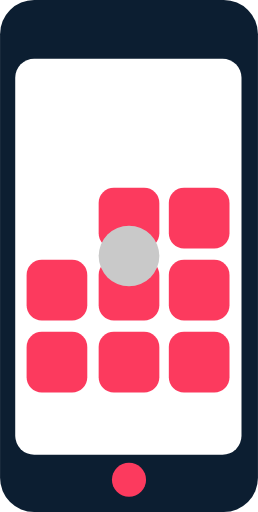
t = 0.00 s
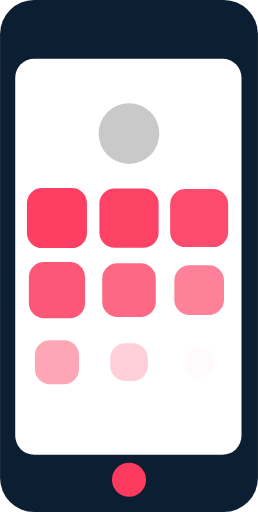
t = 0.20 s
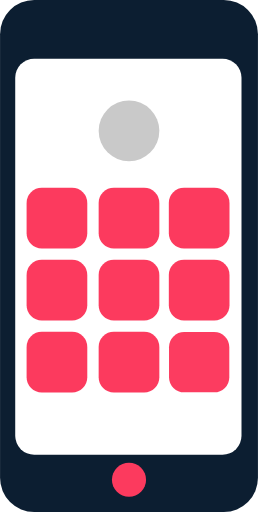
t = 0.39 s
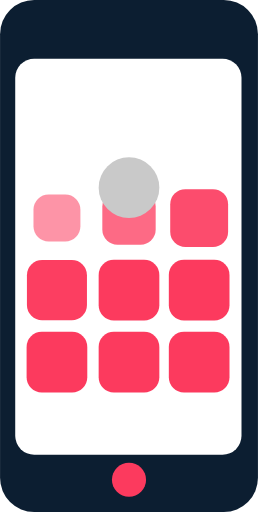
t = 0.58 s
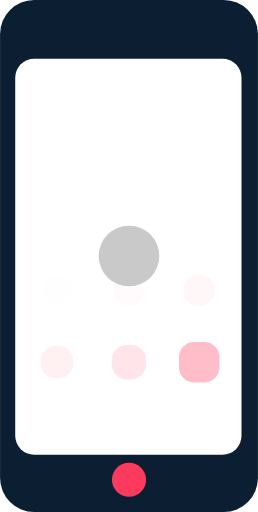
t = 0.79 s
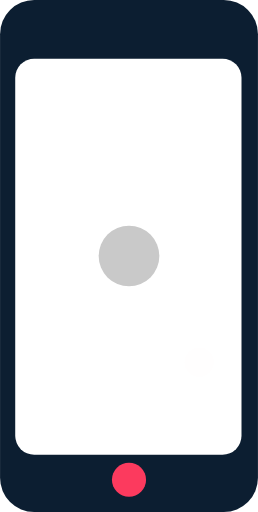
t = 0.91 s

The animated SVG that drew these frames (rendered in a browser with its animation timeline set to each time). Animation: 46 SMIL elements (animate=46); one cycle of 1.18 s, repeats indefinitely.

<?xml version="1.0" encoding="UTF-8"?>
<svg width="136px" height="270px" viewBox="0 0 136 270" version="1.1" xmlns="http://www.w3.org/2000/svg" xmlns:xlink="http://www.w3.org/1999/xlink">
    <!-- Generator: Sketch 41.2 (35397) - http://www.bohemiancoding.com/sketch -->
    <title>simple</title>
    <desc>Created with Sketch.</desc>
    <defs>
        <clipPath id="screen">
            <rect id="whiteScreen" x="0" y="0" width="120" height="208" rx="10"></rect>
        </clipPath>
    </defs>
    <g id="Group" transform="translate(0.000000, 0.000000)">
        <rect id="Rectangle" fill="#0C1E31" x="0" y="0" width="136" height="270" rx="18"></rect>
        <circle id="Oval" fill="#FC3A5E" cx="68" cy="253" r="9"></circle>
        <g id="screen2" transform="translate(8.000000, 31.000000)">
            <rect id="Rectangle-3" fill="#FFFFFF" x="0" y="0" width="119.325312" height="208.819297" rx="10"></rect>
            <g id="line" transform="translate(6.000000, 68.000000)" fill="#FC3A5E">
                <rect id="Rectangle-2-Copy-2" x="75" y="0" width="32" height="32" rx="8">
                    <animate 
                        attributeName="x" 
                        values="83;75;75;83;83" 
                        dur="1s"
                        begin="0.04s"
                        calcMode="spline"
                        keySplines="0.4,0,0.2,1;0.4,0,0.2,1;0.4,0,0.2,1;0.4,0,0.2,1"
                        repeatCount="indefinite"
                        fill="freeze" />
                    <animate 
                        attributeName="y" 
                        values="8;0;0;8;8" 
                        dur="1s"
                        begin="0.04s"
                        calcMode="spline"
                        keySplines="0.4,0,0.2,1;0.4,0,0.2,1;0.4,0,0.2,1;0.4,0,0.2,1"
                        repeatCount="indefinite"
                        fill="freeze" />
                    <animate 
                        attributeName="width" 
                        values="16;32;32;16;16" 
                        dur="1s"
                        begin="0.04s"
                        calcMode="spline"
                        keySplines="0.4,0,0.2,1;0.4,0,0.2,1;0.4,0,0.2,1;0.4,0,0.2,1"
                        repeatCount="indefinite"
                        fill="freeze" />
                    <animate 
                        attributeName="height" 
                        values="16;32;32;16;16" 
                        dur="1s"
                        begin="0.04s"
                        calcMode="spline"
                        keySplines="0.4,0,0.2,1;0.4,0,0.2,1;0.4,0,0.2,1;0.4,0,0.2,1"
                        repeatCount="indefinite"
                        fill="freeze" />
                    <animate 
                        attributeName="opacity" 
                        values="0; 1.0; 1.0; 0; 0" 
                        calcMode="spline"
                        keySplines="0.4,0,0.2,1;0.4,0,0.2,1;0.4,0,0.2,1;0.4,0,0.2,1"
                        dur="1s"
                        begin="0.04s"
                        repeatCount="indefinite"
                        fill="freeze" />
                </rect>
                <rect id="Rectangle-2-Copy-3" x="38" y="0" width="32" height="32" rx="8">
                    <animate 
                        attributeName="x" 
                        values="46;38;38;46;46" 
                        dur="1s"
                        begin="0.02s"
                        calcMode="spline"
                        keySplines="0.4,0,0.2,1;0.4,0,0.2,1;0.4,0,0.2,1;0.4,0,0.2,1"
                        repeatCount="indefinite"
                        fill="freeze" />
                    <animate 
                        attributeName="y" 
                        values="8;0;0;8;8" 
                        dur="1s"
                        begin="0.02s"
                        calcMode="spline"
                        keySplines="0.4,0,0.2,1;0.4,0,0.2,1;0.4,0,0.2,1;0.4,0,0.2,1"
                        repeatCount="indefinite"
                        fill="freeze" />
                    <animate 
                        attributeName="width" 
                        values="16;32;32;16;16" 
                        dur="1s"
                        begin="0.02s"
                        calcMode="spline"
                        keySplines="0.4,0,0.2,1;0.4,0,0.2,1;0.4,0,0.2,1;0.4,0,0.2,1"
                        repeatCount="indefinite"
                        fill="freeze" />
                    <animate 
                        attributeName="height" 
                        values="16;32;32;16;16" 
                        dur="1s"
                        begin="0.02s"
                        calcMode="spline"
                        keySplines="0.4,0,0.2,1;0.4,0,0.2,1;0.4,0,0.2,1;0.4,0,0.2,1"
                        repeatCount="indefinite"
                        fill="freeze" />
                    <animate 
                        attributeName="opacity" 
                        values="0; 1.0; 1.0; 0; 0" 
                        calcMode="spline"
                        keySplines="0.4,0,0.2,1;0.4,0,0.2,1;0.4,0,0.2,1;0.4,0,0.2,1"
                        dur="1s"
                        begin="0.02s"
                        repeatCount="indefinite"
                        fill="freeze" /></rect>
                <rect id="Rectangle-2" x="0" y="0" width="32" height="32" rx="8">
                    <animate 
                        attributeName="x" 
                        values="8;0;0;8;8" 
                        dur="1s"
                        calcMode="spline"
                        keySplines="0.4,0,0.2,1;0.4,0,0.2,1;0.4,0,0.2,1;0.4,0,0.2,1"
                        repeatCount="indefinite"
                        fill="freeze" />
                    <animate 
                        attributeName="y" 
                        values="8;0;0;8;8" 
                        dur="1s"
                        calcMode="spline"
                        keySplines="0.4,0,0.2,1;0.4,0,0.2,1;0.4,0,0.2,1;0.4,0,0.2,1"
                        repeatCount="indefinite"
                        fill="freeze" />
                    <animate 
                        attributeName="width" 
                        values="16;32;32;16;16" 
                        dur="1s"
                        calcMode="spline"
                        keySplines="0.4,0,0.2,1;0.4,0,0.2,1;0.4,0,0.2,1;0.4,0,0.2,1"
                        repeatCount="indefinite"
                        fill="freeze" />
                    <animate 
                        attributeName="height" 
                        values="16;32;32;16;16" 
                        dur="1s"
                        calcMode="spline"
                        keySplines="0.4,0,0.2,1;0.4,0,0.2,1;0.4,0,0.2,1;0.4,0,0.2,1"
                        repeatCount="indefinite"
                        fill="freeze" />
                    <animate 
                        attributeName="opacity" 
                        values="0; 1.0; 1.0; 0; 0" 
                        calcMode="spline"
                        keySplines="0.4,0,0.2,1;0.4,0,0.2,1;0.4,0,0.2,1;0.4,0,0.2,1"
                        dur="1s"
                        repeatCount="indefinite"
                        fill="freeze" /></rect>
            </g>
            <g id="line" transform="translate(6.000000, 106.000000)" fill="#FC3A5E">
                <rect id="Rectangle-2-Copy-2" x="75" y="0" width="32" height="32" rx="8">
                    <animate 
                        attributeName="x" 
                        values="83;75;75;83;83" 
                        dur="1s"
                        begin="0.1s"
                        calcMode="spline"
                        keySplines="0.4,0,0.2,1;0.4,0,0.2,1;0.4,0,0.2,1;0.4,0,0.2,1"
                        repeatCount="indefinite"
                        fill="freeze" />
                    <animate 
                        attributeName="y" 
                        values="8;0;0;8;8" 
                        dur="1s"
                        begin="0.1s"
                        calcMode="spline"
                        keySplines="0.4,0,0.2,1;0.4,0,0.2,1;0.4,0,0.2,1;0.4,0,0.2,1"
                        repeatCount="indefinite"
                        fill="freeze" />
                    <animate 
                        attributeName="width" 
                        values="16;32;32;16;16" 
                        dur="1s"
                        begin="0.1s"
                        calcMode="spline"
                        keySplines="0.4,0,0.2,1;0.4,0,0.2,1;0.4,0,0.2,1;0.4,0,0.2,1"
                        repeatCount="indefinite"
                        fill="freeze" />
                    <animate 
                        attributeName="height" 
                        values="16;32;32;16;16" 
                        dur="1s"
                        begin="0.1s"
                        calcMode="spline"
                        keySplines="0.4,0,0.2,1;0.4,0,0.2,1;0.4,0,0.2,1;0.4,0,0.2,1"
                        repeatCount="indefinite"
                        fill="freeze" />
                    <animate 
                        attributeName="opacity" 
                        values="0; 1.0; 1.0; 0; 0" 
                        calcMode="spline"
                        keySplines="0.4,0,0.2,1;0.4,0,0.2,1;0.4,0,0.2,1;0.4,0,0.2,1"
                        dur="1s"
                        begin="0.1s"
                        repeatCount="indefinite"
                        fill="freeze" />
                </rect>
                <rect id="Rectangle-2-Copy-3" x="38" y="0" width="32" height="32" rx="8">
                    <animate 
                        attributeName="x" 
                        values="46;38;38;46;46" 
                        dur="1s"
                        begin="0.08s"
                        calcMode="spline"
                        keySplines="0.4,0,0.2,1;0.4,0,0.2,1;0.4,0,0.2,1;0.4,0,0.2,1"
                        repeatCount="indefinite"
                        fill="freeze" />
                    <animate 
                        attributeName="y" 
                        values="8;0;0;8;8" 
                        dur="1s"
                        begin="0.08s"
                        calcMode="spline"
                        keySplines="0.4,0,0.2,1;0.4,0,0.2,1;0.4,0,0.2,1;0.4,0,0.2,1"
                        repeatCount="indefinite"
                        fill="freeze" />
                    <animate 
                        attributeName="width" 
                        values="16;32;32;16;16" 
                        dur="1s"
                        begin="0.08s"
                        calcMode="spline"
                        keySplines="0.4,0,0.2,1;0.4,0,0.2,1;0.4,0,0.2,1;0.4,0,0.2,1"
                        repeatCount="indefinite"
                        fill="freeze" />
                    <animate 
                        attributeName="height" 
                        values="16;32;32;16;16" 
                        dur="1s"
                        begin="0.08s"
                        calcMode="spline"
                        keySplines="0.4,0,0.2,1;0.4,0,0.2,1;0.4,0,0.2,1;0.4,0,0.2,1"
                        repeatCount="indefinite"
                        fill="freeze" />
                    <animate 
                        attributeName="opacity" 
                        values="0; 1.0; 1.0; 0; 0" 
                        calcMode="spline"
                        keySplines="0.4,0,0.2,1;0.4,0,0.2,1;0.4,0,0.2,1;0.4,0,0.2,1"
                        dur="1s"
                        begin="0.08s"
                        repeatCount="indefinite"
                        fill="freeze" /></rect>
                <rect id="Rectangle-2" x="0" y="0" width="32" height="32" rx="8">
                    <animate 
                        attributeName="x" 
                        values="8;0;0;8;8" 
                        dur="1s"
                        begin="0.06s"
                        calcMode="spline"
                        keySplines="0.4,0,0.2,1;0.4,0,0.2,1;0.4,0,0.2,1;0.4,0,0.2,1"
                        repeatCount="indefinite"
                        fill="freeze" />
                    <animate 
                        attributeName="y" 
                        values="8;0;0;8;8" 
                        dur="1s"
                        begin="0.06s"
                        calcMode="spline"
                        keySplines="0.4,0,0.2,1;0.4,0,0.2,1;0.4,0,0.2,1;0.4,0,0.2,1"
                        repeatCount="indefinite"
                        fill="freeze" />
                    <animate 
                        attributeName="width" 
                        values="16;32;32;16;16" 
                        dur="1s"
                        begin="0.06s"
                        calcMode="spline"
                        keySplines="0.4,0,0.2,1;0.4,0,0.2,1;0.4,0,0.2,1;0.4,0,0.2,1"
                        repeatCount="indefinite"
                        fill="freeze" />
                    <animate 
                        attributeName="height" 
                        values="16;32;32;16;16" 
                        dur="1s"
                        begin="0.06s"
                        calcMode="spline"
                        keySplines="0.4,0,0.2,1;0.4,0,0.2,1;0.4,0,0.2,1;0.4,0,0.2,1"
                        repeatCount="indefinite"
                        fill="freeze" />
                    <animate 
                        attributeName="opacity" 
                        values="0; 1.0; 1.0; 0; 0" 
                        calcMode="spline"
                        keySplines="0.4,0,0.2,1;0.4,0,0.2,1;0.4,0,0.2,1;0.4,0,0.2,1"
                        dur="1s"
                        begin="0.06s"
                        repeatCount="indefinite"
                        fill="freeze" /></rect>
            </g>
            <g id="line" transform="translate(6.000000, 144.000000)" fill="#FC3A5E">
                <rect id="Rectangle-2-Copy-2" x="75" y="0" width="32" height="32" rx="8">
                    <animate 
                        attributeName="x" 
                        values="83;75;75;83;83" 
                        dur="1s"
                        begin="0.18s"
                        calcMode="spline"
                        keySplines="0.4,0,0.2,1;0.4,0,0.2,1;0.4,0,0.2,1;0.4,0,0.2,1"
                        repeatCount="indefinite"
                        fill="freeze" />
                    <animate 
                        attributeName="y" 
                        values="8;0;0;8;8" 
                        dur="1s"
                        begin="0.18s"
                        calcMode="spline"
                        keySplines="0.4,0,0.2,1;0.4,0,0.2,1;0.4,0,0.2,1;0.4,0,0.2,1"
                        repeatCount="indefinite"
                        fill="freeze" />
                    <animate 
                        attributeName="width" 
                        values="16;32;32;16;16" 
                        dur="1s"
                        begin="0.18s"
                        calcMode="spline"
                        keySplines="0.4,0,0.2,1;0.4,0,0.2,1;0.4,0,0.2,1;0.4,0,0.2,1"
                        repeatCount="indefinite"
                        fill="freeze" />
                    <animate 
                        attributeName="height" 
                        values="16;32;32;16;16" 
                        dur="1s"
                        begin="0.18s"
                        calcMode="spline"
                        keySplines="0.4,0,0.2,1;0.4,0,0.2,1;0.4,0,0.2,1;0.4,0,0.2,1"
                        repeatCount="indefinite"
                        fill="freeze" />
                    <animate 
                        attributeName="opacity" 
                        values="0; 1.0; 1.0; 0; 0" 
                        calcMode="spline"
                        keySplines="0.4,0,0.2,1;0.4,0,0.2,1;0.4,0,0.2,1;0.4,0,0.2,1"
                        dur="1s"
                        begin="0.18s"
                        repeatCount="indefinite"
                        fill="freeze" />
                </rect>
                <rect id="Rectangle-2-Copy-3" x="38" y="0" width="32" height="32" rx="8">
                    <animate 
                        attributeName="x" 
                        values="46;38;38;46;46" 
                        dur="1s"
                        begin="0.14s"
                        calcMode="spline"
                        keySplines="0.4,0,0.2,1;0.4,0,0.2,1;0.4,0,0.2,1;0.4,0,0.2,1"
                        repeatCount="indefinite"
                        fill="freeze" />
                    <animate 
                        attributeName="y" 
                        values="8;0;0;8;8" 
                        dur="1s"
                        begin="0.14s"
                        calcMode="spline"
                        keySplines="0.4,0,0.2,1;0.4,0,0.2,1;0.4,0,0.2,1;0.4,0,0.2,1"
                        repeatCount="indefinite"
                        fill="freeze" />
                    <animate 
                        attributeName="width" 
                        values="16;32;32;16;16" 
                        dur="1s"
                        begin="0.14s"
                        calcMode="spline"
                        keySplines="0.4,0,0.2,1;0.4,0,0.2,1;0.4,0,0.2,1;0.4,0,0.2,1"
                        repeatCount="indefinite"
                        fill="freeze" />
                    <animate 
                        attributeName="height" 
                        values="16;32;32;16;16" 
                        dur="1s"
                        begin="0.14s"
                        calcMode="spline"
                        keySplines="0.4,0,0.2,1;0.4,0,0.2,1;0.4,0,0.2,1;0.4,0,0.2,1"
                        repeatCount="indefinite"
                        fill="freeze" />
                    <animate 
                        attributeName="opacity" 
                        values="0; 1.0; 1.0; 0; 0" 
                        calcMode="spline"
                        keySplines="0.4,0,0.2,1;0.4,0,0.2,1;0.4,0,0.2,1;0.4,0,0.2,1"
                        dur="1s"
                        begin="0.14s"
                        repeatCount="indefinite"
                        fill="freeze" /></rect>
                <rect id="Rectangle-2" x="0" y="0" width="32" height="32" rx="8">
                    <animate 
                        attributeName="x" 
                        values="8;0;0;8;8" 
                        dur="1s"
                        begin="0.12s"
                        calcMode="spline"
                        keySplines="0.4,0,0.2,1;0.4,0,0.2,1;0.4,0,0.2,1;0.4,0,0.2,1"
                        repeatCount="indefinite"
                        fill="freeze" />
                    <animate 
                        attributeName="y" 
                        values="8;0;0;8;8" 
                        dur="1s"
                        begin="0.12s"
                        calcMode="spline"
                        keySplines="0.4,0,0.2,1;0.4,0,0.2,1;0.4,0,0.2,1;0.4,0,0.2,1"
                        repeatCount="indefinite"
                        fill="freeze" />
                    <animate 
                        attributeName="width" 
                        values="16;32;32;16;16" 
                        dur="1s"
                        begin="0.12s"
                        calcMode="spline"
                        keySplines="0.4,0,0.2,1;0.4,0,0.2,1;0.4,0,0.2,1;0.4,0,0.2,1"
                        repeatCount="indefinite"
                        fill="freeze" />
                    <animate 
                        attributeName="height" 
                        values="16;32;32;16;16" 
                        dur="1s"
                        begin="0.12s"
                        calcMode="spline"
                        keySplines="0.4,0,0.2,1;0.4,0,0.2,1;0.4,0,0.2,1;0.4,0,0.2,1"
                        repeatCount="indefinite"
                        fill="freeze" />
                    <animate 
                        attributeName="opacity" 
                        values="0; 1.0; 1.0; 0; 0" 
                        calcMode="spline"
                        keySplines="0.4,0,0.2,1;0.4,0,0.2,1;0.4,0,0.2,1;0.4,0,0.2,1"
                        dur="1s"
                        begin="0.12s"
                        repeatCount="indefinite"
                        fill="freeze" /></rect>
            </g>
            <circle id="Oval-2" fill="#C9C9C9" cx="60" cy="186" r="16">
                <animate 
                    attributeName="cy" 
                    values="104;38;38;104;104" 
                    dur="1s"
                    calcMode="spline"
                    keySplines="0.4,0,0.2,1;0.4,0,0.2,1;0.4,0,0.2,1;0.4,0,0.2,1"
                    repeatCount="indefinite"
                    fill="freeze" />
            </circle>
        </g>
    </g>
</svg>